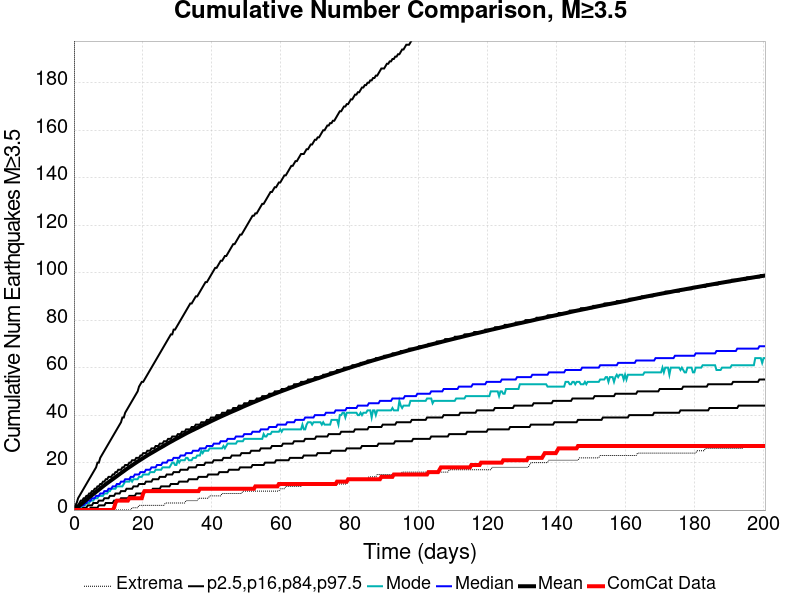

Data behind this chart, as committed beside it:
Time (days), ComCat Data, Simulation Mean, Simulation Median, Simulation Mode, Simulation Minimum, Simulation Maximum, 2.5 %-ile, 16 %-ile, 84 %-ile, 97.5 %-ile
0.0, 0.0, 0.0, 0.0, 0.0, 0.0, 0.0, 0.0, 0.0, 0.0, 0.0
0.4016, 0.0, 0.439, 0.0, 0.0, 0.0, 666.0, 0.0, 0.0, 1.0, 2.0
0.8031, 0.0, 0.8934, 1.0, 0.0, 0.0, 912.0, 0.0, 0.0, 2.0, 3.0
1.205, 0.0, 1.383, 1.0, 0.0, 0.0, 1086, 0.0, 0.0, 2.0, 5.0
1.606, 0.0, 1.876, 1.0, 1.0, 0.0, 1177, 0.0, 0.0, 3.0, 6.0
2.008, 0.0, 2.377, 2.0, 1.0, 0.0, 1262, 0.0, 0.0, 4.0, 7.0
2.409, 0.0, 2.86, 2.0, 2.0, 0.0, 1387, 0.0, 1.0, 4.0, 8.0
2.811, 0.0, 3.344, 2.0, 2.0, 0.0, 1505, 0.0, 1.0, 5.0, 9.0
3.213, 0.0, 3.844, 3.0, 2.0, 0.0, 1593, 0.0, 1.0, 5.0, 10.0
3.614, 0.0, 4.351, 3.0, 3.0, 0.0, 1668, 0.0, 1.0, 6.0, 11.0
4.016, 0.0, 4.827, 4.0, 3.0, 0.0, 1719, 0.0, 2.0, 6.0, 12.0
4.417, 0.0, 5.307, 4.0, 3.0, 0.0, 1764, 0.0, 2.0, 7.0, 13.0
4.819, 0.0, 5.795, 4.0, 4.0, 0.0, 1800, 1.0, 2.0, 7.0, 14.0
5.22, 0.0, 6.261, 5.0, 4.0, 0.0, 1871, 1.0, 2.0, 8.0, 15.0
5.622, 0.0, 6.732, 5.0, 4.0, 0.0, 1899, 1.0, 3.0, 8.0, 16.0
6.024, 0.0, 7.194, 5.0, 5.0, 0.0, 1927, 1.0, 3.0, 9.0, 17.0
6.425, 0.0, 7.669, 6.0, 5.0, 0.0, 1953, 1.0, 3.0, 9.0, 18.0
6.827, 0.0, 8.13, 6.0, 5.0, 0.0, 1968, 1.0, 3.0, 10.0, 20.0
7.228, 0.0, 8.591, 6.0, 6.0, 0.0, 1978, 2.0, 4.0, 10.0, 20.0
7.63, 0.0, 9.049, 7.0, 6.0, 0.0, 2019, 2.0, 4.0, 11.0, 22.0
8.031, 0.0, 9.518, 7.0, 6.0, 0.0, 2058, 2.0, 4.0, 11.0, 23.0
8.433, 0.0, 9.982, 7.0, 6.0, 0.0, 2088, 2.0, 4.0, 12.0, 24.0
8.835, 0.0, 10.44, 8.0, 7.0, 0.0, 2108, 2.0, 5.0, 12.0, 25.0
9.236, 0.0, 10.89, 8.0, 7.0, 0.0, 2128, 3.0, 5.0, 13.0, 26.0
9.638, 0.0, 11.32, 8.0, 7.0, 0.0, 2156, 3.0, 5.0, 13.0, 27.0
10.04, 0.0, 11.74, 9.0, 8.0, 0.0, 2210, 3.0, 5.0, 14.0, 28.0
10.44, 0.0, 12.17, 9.0, 8.0, 0.0, 2258, 3.0, 6.0, 14.0, 29.0
10.84, 0.0, 12.59, 9.0, 9.0, 0.0, 2284, 3.0, 6.0, 14.0, 30.0
11.24, 0.0, 13.02, 10.0, 9.0, 0.0, 2326, 3.0, 6.0, 15.0, 31.0
11.65, 1.0, 13.44, 10.0, 9.0, 0.0, 2354, 4.0, 6.0, 15.0, 32.0
12.05, 3.0, 13.87, 10.0, 9.0, 0.0, 2396, 4.0, 7.0, 16.0, 33.0
12.45, 4.0, 14.3, 11.0, 10.0, 0.0, 2423, 4.0, 7.0, 16.0, 34.0
12.85, 4.0, 14.74, 11.0, 10.0, 0.0, 2443, 4.0, 7.0, 17.0, 35.0
13.25, 4.0, 15.15, 11.0, 10.0, 0.0, 2461, 4.0, 7.0, 17.0, 36.0
13.65, 4.0, 15.58, 12.0, 10.0, 0.0, 2483, 5.0, 8.0, 17.0, 37.0
14.06, 4.0, 16, 12.0, 10.0, 0.0, 2498, 5.0, 8.0, 18.0, 39.0
14.46, 4.0, 16.42, 12.0, 11.0, 0.0, 2509, 5.0, 8.0, 18.0, 39.0
14.86, 4.0, 16.86, 13.0, 12.0, 0.0, 2526, 5.0, 8.0, 19.0, 41.0
15.26, 4.0, 17.28, 13.0, 12.0, 0.0, 2541, 5.0, 9.0, 19.0, 42.0
15.66, 4.0, 17.69, 13.0, 12.0, 0.0, 2566, 5.0, 9.0, 19.0, 43.0
16.06, 5.0, 18.08, 13.0, 12.0, 0.0, 2620, 6.0, 9.0, 20.0, 44.0
16.46, 5.0, 18.46, 14.0, 13.0, 0.0, 2663, 6.0, 9.0, 20.0, 45.0
16.87, 5.0, 18.85, 14.0, 12.0, 1.0, 2729, 6.0, 9.0, 21.0, 46.0
17.27, 5.0, 19.25, 14.0, 13.0, 1.0, 2762, 6.0, 10.0, 21.0, 47.0
17.67, 5.0, 19.65, 15.0, 13.0, 1.0, 2804, 6.0, 10.0, 21.0, 48.0
18.07, 5.0, 20.03, 15.0, 13.0, 1.0, 2837, 7.0, 10.0, 22.0, 49.0
18.47, 5.0, 20.41, 15.0, 13.0, 1.0, 2873, 7.0, 10.0, 22.0, 50.0
18.87, 5.0, 20.8, 15.0, 14.0, 2.0, 2898, 7.0, 11.0, 22.0, 52.0
19.28, 5.0, 21.17, 16.0, 14.0, 2.0, 2941, 7.0, 11.0, 23.0, 53.0
19.68, 5.0, 21.53, 16.0, 14.0, 2.0, 2967, 7.0, 11.0, 23.0, 54.0
20.08, 7.0, 21.9, 16.0, 15.0, 2.0, 2992, 7.0, 11.0, 24.0, 54.0
20.48, 8.0, 22.29, 16.0, 15.0, 2.0, 3008, 8.0, 11.0, 24.0, 55.0
20.88, 8.0, 22.65, 17.0, 15.0, 2.0, 3023, 8.0, 12.0, 24.0, 56.0
21.28, 8.0, 23.03, 17.0, 15.0, 2.0, 3043, 8.0, 12.0, 25.0, 57.0
21.68, 8.0, 23.38, 17.0, 15.0, 2.0, 3066, 8.0, 12.0, 25.0, 58.0
22.09, 8.0, 23.72, 17.0, 16.0, 2.0, 3085, 8.0, 12.0, 25.0, 59.0
22.49, 8.0, 24.05, 18.0, 16.0, 2.0, 3099, 8.0, 12.0, 26.0, 60.0
22.89, 8.0, 24.39, 18.0, 16.0, 2.0, 3134, 9.0, 13.0, 26.0, 61.0
23.29, 8.0, 24.74, 18.0, 16.0, 2.0, 3257, 9.0, 13.0, 26.0, 62.0
23.69, 8.0, 25.08, 18.0, 17.0, 2.0, 3300, 9.0, 13.0, 27.0, 63.0
... 440 more rows
